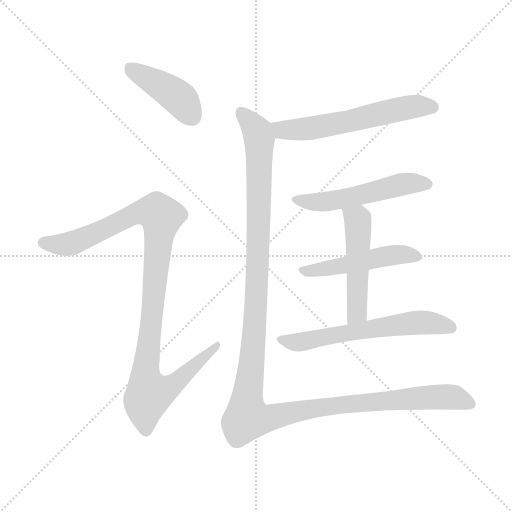
t = 0.00 s
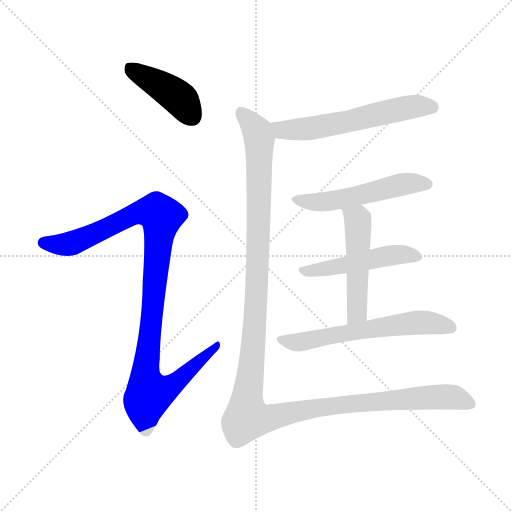
t = 1.29 s
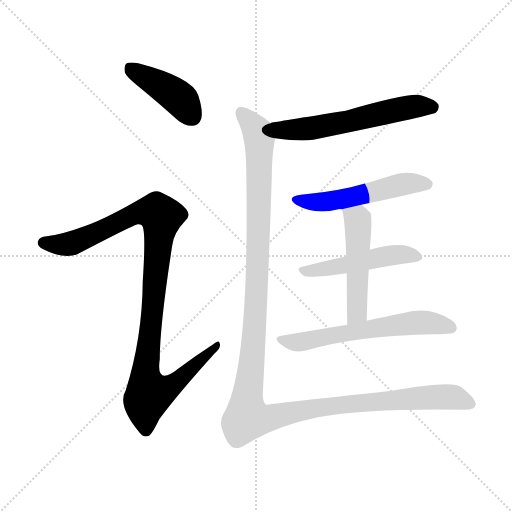
t = 2.58 s
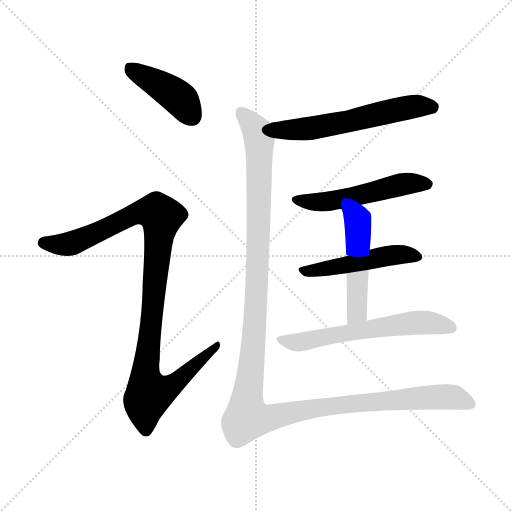
t = 3.87 s
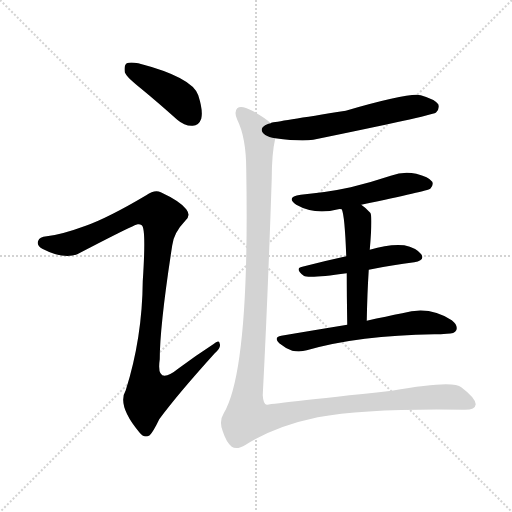
t = 5.16 s
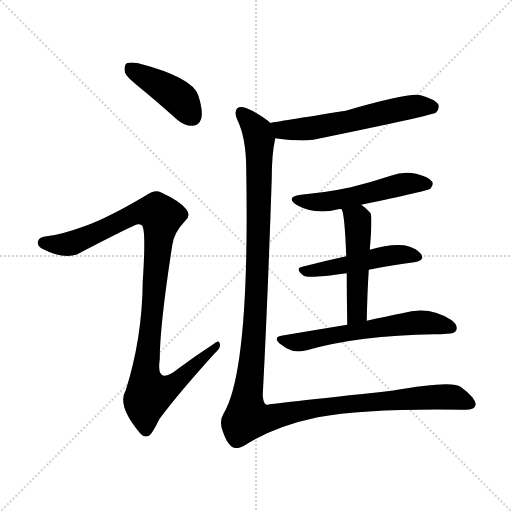
t = 6.45 s

The animated SVG that drew these frames (rendered in a browser with its animation timeline set to each time). Animation: 8 CSS @keyframes rules; one cycle of 6.45 s.

<svg version="1.1" viewBox="0 0 1024 1024" xmlns="http://www.w3.org/2000/svg">
  <g stroke="lightgray" stroke-dasharray="1,1" stroke-width="1" transform="scale(4, 4)">
    <line x1="0" y1="0" x2="256" y2="256"></line>
    <line x1="256" y1="0" x2="0" y2="256"></line>
    <line x1="128" y1="0" x2="128" y2="256"></line>
    <line x1="0" y1="128" x2="256" y2="128"></line>
  </g>
<g transform="scale(1, -1) translate(0, -900)">
   <style type="text/css">
    @keyframes keyframes0 {
      from {
       stroke: blue;
       stroke-dashoffset: 418;
       stroke-width: 128;
       }
       58% {
       animation-timing-function: step-end;
       stroke: blue;
       stroke-dashoffset: 0;
       stroke-width: 128;
       }
       to {
       stroke: black;
       stroke-width: 1024;
       }
       }
       #make-me-a-hanzi-animation-0 {
         animation: keyframes0 0.590169s both;
         animation-delay: 0.000000s;
         animation-timing-function: linear;
       }
    @keyframes keyframes1 {
      from {
       stroke: blue;
       stroke-dashoffset: 1029;
       stroke-width: 128;
       }
       77% {
       animation-timing-function: step-end;
       stroke: blue;
       stroke-dashoffset: 0;
       stroke-width: 128;
       }
       to {
       stroke: black;
       stroke-width: 1024;
       }
       }
       #make-me-a-hanzi-animation-1 {
         animation: keyframes1 1.087402s both;
         animation-delay: 0.590169s;
         animation-timing-function: linear;
       }
    @keyframes keyframes2 {
      from {
       stroke: blue;
       stroke-dashoffset: 591;
       stroke-width: 128;
       }
       66% {
       animation-timing-function: step-end;
       stroke: blue;
       stroke-dashoffset: 0;
       stroke-width: 128;
       }
       to {
       stroke: black;
       stroke-width: 1024;
       }
       }
       #make-me-a-hanzi-animation-2 {
         animation: keyframes2 0.730957s both;
         animation-delay: 1.677572s;
         animation-timing-function: linear;
       }
    @keyframes keyframes3 {
      from {
       stroke: blue;
       stroke-dashoffset: 520;
       stroke-width: 128;
       }
       63% {
       animation-timing-function: step-end;
       stroke: blue;
       stroke-dashoffset: 0;
       stroke-width: 128;
       }
       to {
       stroke: black;
       stroke-width: 1024;
       }
       }
       #make-me-a-hanzi-animation-3 {
         animation: keyframes3 0.673177s both;
         animation-delay: 2.408529s;
         animation-timing-function: linear;
       }
    @keyframes keyframes4 {
      from {
       stroke: blue;
       stroke-dashoffset: 487;
       stroke-width: 128;
       }
       61% {
       animation-timing-function: step-end;
       stroke: blue;
       stroke-dashoffset: 0;
       stroke-width: 128;
       }
       to {
       stroke: black;
       stroke-width: 1024;
       }
       }
       #make-me-a-hanzi-animation-4 {
         animation: keyframes4 0.646322s both;
         animation-delay: 3.081706s;
         animation-timing-function: linear;
       }
    @keyframes keyframes5 {
      from {
       stroke: blue;
       stroke-dashoffset: 494;
       stroke-width: 128;
       }
       62% {
       animation-timing-function: step-end;
       stroke: blue;
       stroke-dashoffset: 0;
       stroke-width: 128;
       }
       to {
       stroke: black;
       stroke-width: 1024;
       }
       }
       #make-me-a-hanzi-animation-5 {
         animation: keyframes5 0.652018s both;
         animation-delay: 3.728027s;
         animation-timing-function: linear;
       }
    @keyframes keyframes6 {
      from {
       stroke: blue;
       stroke-dashoffset: 593;
       stroke-width: 128;
       }
       66% {
       animation-timing-function: step-end;
       stroke: blue;
       stroke-dashoffset: 0;
       stroke-width: 128;
       }
       to {
       stroke: black;
       stroke-width: 1024;
       }
       }
       #make-me-a-hanzi-animation-6 {
         animation: keyframes6 0.732585s both;
         animation-delay: 4.380046s;
         animation-timing-function: linear;
       }
    @keyframes keyframes7 {
      from {
       stroke: blue;
       stroke-dashoffset: 1332;
       stroke-width: 128;
       }
       81% {
       animation-timing-function: step-end;
       stroke: blue;
       stroke-dashoffset: 0;
       stroke-width: 128;
       }
       to {
       stroke: black;
       stroke-width: 1024;
       }
       }
       #make-me-a-hanzi-animation-7 {
         animation: keyframes7 1.333984s both;
         animation-delay: 5.112630s;
         animation-timing-function: linear;
       }
</style>
<path d="M 282.5 722.5 Q 316.5 694.5 354.5 660.5 Q 369.5 647.5 385.5 648.5 Q 397.5 648.5 402.5 662.5 Q 406.5 678.5 396.5 709.5 Q 384.5 745.5 276.5 773.5 Q 260.5 776.5 253.5 773.5 Q 247.5 769.5 249.5 755.5 Q 253.5 745.5 282.5 722.5 Z" fill="lightgray"></path> 
<path d="M 171.5 448.5 Q 122.5 430.5 93.5 427.5 Q 78.5 426.5 76.5 418.5 Q 72.5 409.5 84.5 402.5 Q 127.5 380.5 154.5 391.5 Q 269.5 451.5 275.5 451.5 Q 279.5 452.5 283.5 449.5 Q 292.5 443.5 285.5 337.5 Q 284.5 223.5 251.5 119.5 Q 233.5 89.5 278.5 35.5 Q 288.5 22.5 299.5 29.5 Q 306.5 36.5 318.5 61.5 Q 354.5 110.5 429.5 193.5 Q 442.5 205.5 439.5 212.5 Q 438.5 221.5 426.5 211.5 Q 392.5 189.5 357.5 163.5 Q 311.5 126.5 319.5 181.5 Q 319.5 248.5 344.5 409.5 Q 347.5 434.5 370.5 458.5 Q 382.5 468.5 372.5 481.5 Q 360.5 497.5 321.5 515.5 Q 309.5 521.5 292.5 509.5 Q 216.5 464.5 171.5 448.5 Z" fill="lightgray"></path> 
<path d="M 550.5 623.5 Q 601.5 616.5 626.5 620.5 Q 860.5 668.5 871.5 674.5 Q 871.5 675.5 872.5 675.5 Q 879.5 682.5 876.5 691.5 Q 869.5 701.5 841.5 709.5 Q 819.5 715.5 691.5 678.5 Q 552.5 656.5 542.5 654.5 Q 541.5 654.5 541.5 653.5 C 512.5 646.5 520.5 627.5 550.5 623.5 Z" fill="lightgray"></path> 
<path d="M 722.5 490.5 Q 855.5 518.5 860.5 522.5 Q 867.5 529.5 864.5 536.5 Q 857.5 546.5 832.5 552.5 Q 807.5 558.5 781.5 548.5 Q 742.5 535.5 701.5 525.5 Q 655.5 515.5 601.5 510.5 Q 570.5 506.5 592.5 490.5 Q 629.5 469.5 676.5 481.5 Q 679.5 482.5 683.5 481.5 L 722.5 490.5 Z" fill="lightgray"></path> 
<path d="M 737.5 360.5 Q 785.5 370.5 828.5 375.5 Q 850.5 379.5 842.5 391.5 Q 832.5 404.5 808.5 409.5 Q 778.5 412.5 739.5 400.5 L 692.5 387.5 Q 646.5 377.5 604.5 366.5 Q 588.5 363.5 607.5 348.5 Q 616.5 342.5 693.5 353.5 L 737.5 360.5 Z" fill="lightgray"></path> 
<path d="M 733.5 258.5 Q 734.5 313.5 737.5 360.5 L 739.5 400.5 Q 745.5 469.5 740.5 474.5 Q 731.5 484.5 722.5 490.5 C 698.5 508.5 674.5 510.5 683.5 481.5 Q 689.5 469.5 692.5 387.5 L 693.5 353.5 Q 693.5 313.5 694.5 250.5 C 694.5 220.5 732.5 228.5 733.5 258.5 Z" fill="lightgray"></path> 
<path d="M 694.5 250.5 Q 633.5 240.5 562.5 228.5 Q 546.5 225.5 558.5 213.5 Q 570.5 203.5 584.5 198.5 Q 600.5 195.5 613.5 199.5 Q 718.5 229.5 868.5 231.5 Q 881.5 231.5 893.5 232.5 Q 909.5 232.5 912.5 239.5 Q 916.5 249.5 903.5 259.5 Q 858.5 289.5 804.5 273.5 Q 773.5 267.5 733.5 258.5 L 694.5 250.5 Z" fill="lightgray"></path> 
<path d="M 541.5 653.5 Q 531.5 663.5 504.5 678.5 Q 482.5 690.5 474.5 683.5 Q 467.5 676.5 474.5 660.5 Q 492.5 624.5 492.5 559.5 Q 499.5 160.5 447.5 73.5 Q 437.5 57.5 445.5 37.5 Q 452.5 15.5 463.5 6.5 Q 473.5 -0.5 491.5 10.5 Q 549.5 47.5 635.5 65.5 Q 735.5 83.5 926.5 80.5 Q 950.5 79.5 951.5 91.5 Q 950.5 104.5 922.5 125.5 Q 906.5 140.5 783.5 118.5 Q 534.5 91.5 533.5 90.5 Q 526.5 91.5 525.5 109.5 Q 535.5 301.5 543.5 543.5 Q 543.5 592.5 550.5 623.5 C 553.5 644.5 553.5 644.5 541.5 653.5 Z" fill="lightgray"></path> 
      <clipPath id="make-me-a-hanzi-clip-0">
      <path d="M 282.5 722.5 Q 316.5 694.5 354.5 660.5 Q 369.5 647.5 385.5 648.5 Q 397.5 648.5 402.5 662.5 Q 406.5 678.5 396.5 709.5 Q 384.5 745.5 276.5 773.5 Q 260.5 776.5 253.5 773.5 Q 247.5 769.5 249.5 755.5 Q 253.5 745.5 282.5 722.5 Z" fill="lightgray"></path>
      </clipPath>
      <path clip-path="url(#make-me-a-hanzi-clip-0)" d="M 259.5 765.5 L 353.5 707.5 L 385.5 666.5 " fill="none" id="make-me-a-hanzi-animation-0" stroke-dasharray="290 580" stroke-linecap="round"></path>

      <clipPath id="make-me-a-hanzi-clip-1">
      <path d="M 171.5 448.5 Q 122.5 430.5 93.5 427.5 Q 78.5 426.5 76.5 418.5 Q 72.5 409.5 84.5 402.5 Q 127.5 380.5 154.5 391.5 Q 269.5 451.5 275.5 451.5 Q 279.5 452.5 283.5 449.5 Q 292.5 443.5 285.5 337.5 Q 284.5 223.5 251.5 119.5 Q 233.5 89.5 278.5 35.5 Q 288.5 22.5 299.5 29.5 Q 306.5 36.5 318.5 61.5 Q 354.5 110.5 429.5 193.5 Q 442.5 205.5 439.5 212.5 Q 438.5 221.5 426.5 211.5 Q 392.5 189.5 357.5 163.5 Q 311.5 126.5 319.5 181.5 Q 319.5 248.5 344.5 409.5 Q 347.5 434.5 370.5 458.5 Q 382.5 468.5 372.5 481.5 Q 360.5 497.5 321.5 515.5 Q 309.5 521.5 292.5 509.5 Q 216.5 464.5 171.5 448.5 Z" fill="lightgray"></path>
      </clipPath>
      <path clip-path="url(#make-me-a-hanzi-clip-1)" d="M 87.5 414.5 L 135.5 411.5 L 201.5 436.5 L 262.5 469.5 L 313.5 475.5 L 322.5 461.5 L 290.5 149.5 L 301.5 113.5 L 348.5 132.5 L 433.5 209.5 " fill="none" id="make-me-a-hanzi-animation-1" stroke-dasharray="901 1802" stroke-linecap="round"></path>

      <clipPath id="make-me-a-hanzi-clip-2">
      <path d="M 550.5 623.5 Q 601.5 616.5 626.5 620.5 Q 860.5 668.5 871.5 674.5 Q 871.5 675.5 872.5 675.5 Q 879.5 682.5 876.5 691.5 Q 869.5 701.5 841.5 709.5 Q 819.5 715.5 691.5 678.5 Q 552.5 656.5 542.5 654.5 Q 541.5 654.5 541.5 653.5 C 512.5 646.5 520.5 627.5 550.5 623.5 Z" fill="lightgray"></path>
      </clipPath>
      <path clip-path="url(#make-me-a-hanzi-clip-2)" d="M 544.5 651.5 L 564.5 639.5 L 608.5 641.5 L 689.5 654.5 L 816.5 685.5 L 856.5 687.5 L 868.5 678.5 " fill="none" id="make-me-a-hanzi-animation-2" stroke-dasharray="463 926" stroke-linecap="round"></path>

      <clipPath id="make-me-a-hanzi-clip-3">
      <path d="M 722.5 490.5 Q 855.5 518.5 860.5 522.5 Q 867.5 529.5 864.5 536.5 Q 857.5 546.5 832.5 552.5 Q 807.5 558.5 781.5 548.5 Q 742.5 535.5 701.5 525.5 Q 655.5 515.5 601.5 510.5 Q 570.5 506.5 592.5 490.5 Q 629.5 469.5 676.5 481.5 Q 679.5 482.5 683.5 481.5 L 722.5 490.5 Z" fill="lightgray"></path>
      </clipPath>
      <path clip-path="url(#make-me-a-hanzi-clip-3)" d="M 594.5 501.5 L 652.5 496.5 L 732.5 510.5 L 794.5 529.5 L 854.5 531.5 " fill="none" id="make-me-a-hanzi-animation-3" stroke-dasharray="392 784" stroke-linecap="round"></path>

      <clipPath id="make-me-a-hanzi-clip-4">
      <path d="M 737.5 360.5 Q 785.5 370.5 828.5 375.5 Q 850.5 379.5 842.5 391.5 Q 832.5 404.5 808.5 409.5 Q 778.5 412.5 739.5 400.5 L 692.5 387.5 Q 646.5 377.5 604.5 366.5 Q 588.5 363.5 607.5 348.5 Q 616.5 342.5 693.5 353.5 L 737.5 360.5 Z" fill="lightgray"></path>
      </clipPath>
      <path clip-path="url(#make-me-a-hanzi-clip-4)" d="M 605.5 357.5 L 679.5 365.5 L 778.5 389.5 L 811.5 391.5 L 832.5 385.5 " fill="none" id="make-me-a-hanzi-animation-4" stroke-dasharray="359 718" stroke-linecap="round"></path>

      <clipPath id="make-me-a-hanzi-clip-5">
      <path d="M 733.5 258.5 Q 734.5 313.5 737.5 360.5 L 739.5 400.5 Q 745.5 469.5 740.5 474.5 Q 731.5 484.5 722.5 490.5 C 698.5 508.5 674.5 510.5 683.5 481.5 Q 689.5 469.5 692.5 387.5 L 693.5 353.5 Q 693.5 313.5 694.5 250.5 C 694.5 220.5 732.5 228.5 733.5 258.5 Z" fill="lightgray"></path>
      </clipPath>
      <path clip-path="url(#make-me-a-hanzi-clip-5)" d="M 690.5 480.5 L 715.5 460.5 L 717.5 436.5 L 714.5 282.5 L 699.5 259.5 " fill="none" id="make-me-a-hanzi-animation-5" stroke-dasharray="366 732" stroke-linecap="round"></path>

      <clipPath id="make-me-a-hanzi-clip-6">
      <path d="M 694.5 250.5 Q 633.5 240.5 562.5 228.5 Q 546.5 225.5 558.5 213.5 Q 570.5 203.5 584.5 198.5 Q 600.5 195.5 613.5 199.5 Q 718.5 229.5 868.5 231.5 Q 881.5 231.5 893.5 232.5 Q 909.5 232.5 912.5 239.5 Q 916.5 249.5 903.5 259.5 Q 858.5 289.5 804.5 273.5 Q 773.5 267.5 733.5 258.5 L 694.5 250.5 Z" fill="lightgray"></path>
      </clipPath>
      <path clip-path="url(#make-me-a-hanzi-clip-6)" d="M 571.5 218.5 L 593.5 214.5 L 829.5 254.5 L 852.5 255.5 L 903.5 244.5 " fill="none" id="make-me-a-hanzi-animation-6" stroke-dasharray="465 930" stroke-linecap="round"></path>

      <clipPath id="make-me-a-hanzi-clip-7">
      <path d="M 541.5 653.5 Q 531.5 663.5 504.5 678.5 Q 482.5 690.5 474.5 683.5 Q 467.5 676.5 474.5 660.5 Q 492.5 624.5 492.5 559.5 Q 499.5 160.5 447.5 73.5 Q 437.5 57.5 445.5 37.5 Q 452.5 15.5 463.5 6.5 Q 473.5 -0.5 491.5 10.5 Q 549.5 47.5 635.5 65.5 Q 735.5 83.5 926.5 80.5 Q 950.5 79.5 951.5 91.5 Q 950.5 104.5 922.5 125.5 Q 906.5 140.5 783.5 118.5 Q 534.5 91.5 533.5 90.5 Q 526.5 91.5 525.5 109.5 Q 535.5 301.5 543.5 543.5 Q 543.5 592.5 550.5 623.5 C 553.5 644.5 553.5 644.5 541.5 653.5 Z" fill="lightgray"></path>
      </clipPath>
      <path clip-path="url(#make-me-a-hanzi-clip-7)" d="M 482.5 675.5 L 511.5 642.5 L 518.5 622.5 L 511.5 276.5 L 494.5 64.5 L 523.5 61.5 L 665.5 89.5 L 846.5 105.5 L 907.5 105.5 L 940.5 92.5 " fill="none" id="make-me-a-hanzi-animation-7" stroke-dasharray="1204 2408" stroke-linecap="round"></path>

</g>
</svg>
